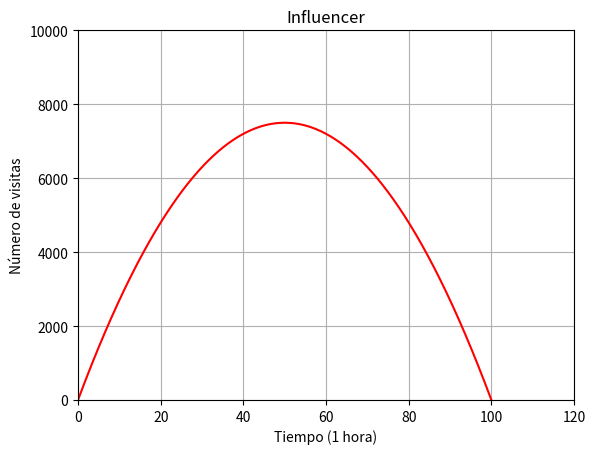

Generate this figure with matplotlib:
from math import sqrt
import matplotlib.pyplot as plt
import numpy as np

x = np.arange(0,120,0.1)
f = -3*x**2+300*x+1
plt.plot(x,f,color="r")
plt.axis([0,120,0,10000])
plt.xlabel("Tiempo (1 hora)")
plt.ylabel("Número de visitas")
plt.title("Influencer")
plt.grid(True)
plt.show()
